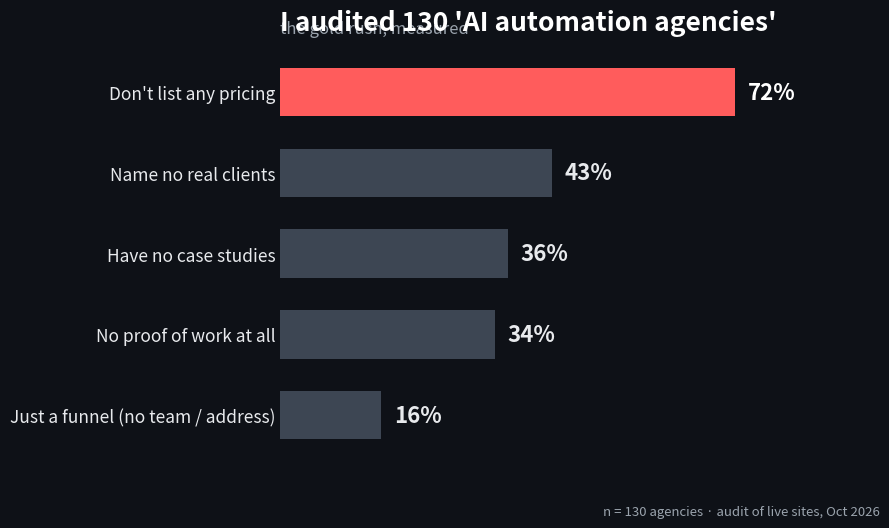

Source code (Python): (Note: this script raises an exception after producing the figure.)
import matplotlib
matplotlib.use("Agg")
import matplotlib.pyplot as plt

stats = [
    ("Don't list any pricing", 72),
    ("Name no real clients", 43),
    ("Have no case studies", 36),
    ("No proof of work at all", 34),
    ("Just a funnel (no team / address)", 16),
]

BG = "#0e1117"
FG = "#e8eaed"
MUTED = "#9aa3ad"
ACCENT = "#ff5c5c"

labels = [s[0] for s in stats][::-1]
values = [s[1] for s in stats][::-1]
colors = [ACCENT if v == 72 else "#3d4653" for v in values]

fig, ax = plt.subplots(figsize=(9, 5.4))
fig.patch.set_facecolor(BG)
ax.set_facecolor(BG)

bars = ax.barh(labels, values, color=colors, height=0.60, zorder=3)

for bar, v in zip(bars, values):
    ax.text(bar.get_width() + 2.0, bar.get_y() + bar.get_height() / 2,
            f"{v}%", va="center", ha="left", fontsize=16,
            color="#ffffff" if v == 72 else FG, fontweight="bold")

ax.set_xlim(0, 95)
ax.set_xticks([])
ax.tick_params(axis="y", colors=FG, labelsize=12.5, length=0)
for spine in ax.spines.values():
    spine.set_visible(False)

ax.set_title("I audited 130 'AI automation agencies'",
             color="#ffffff", fontsize=19, fontweight="bold", loc="left", pad=14)
ax.text(0, 1.04, "the gold rush, measured", transform=ax.transAxes,
        color=MUTED, fontsize=12, style="italic")

ax.text(1.0, -0.14, "n = 130 agencies · audit of live sites, Oct 2026",
        transform=ax.transAxes, ha="right", color=MUTED, fontsize=9.5)

plt.tight_layout()
out = "/home/user/projects/oystx-ideas/ai-agency-audit/audit-chart.png"
plt.savefig(out, dpi=150, facecolor=BG, bbox_inches="tight")
print("saved", out)
